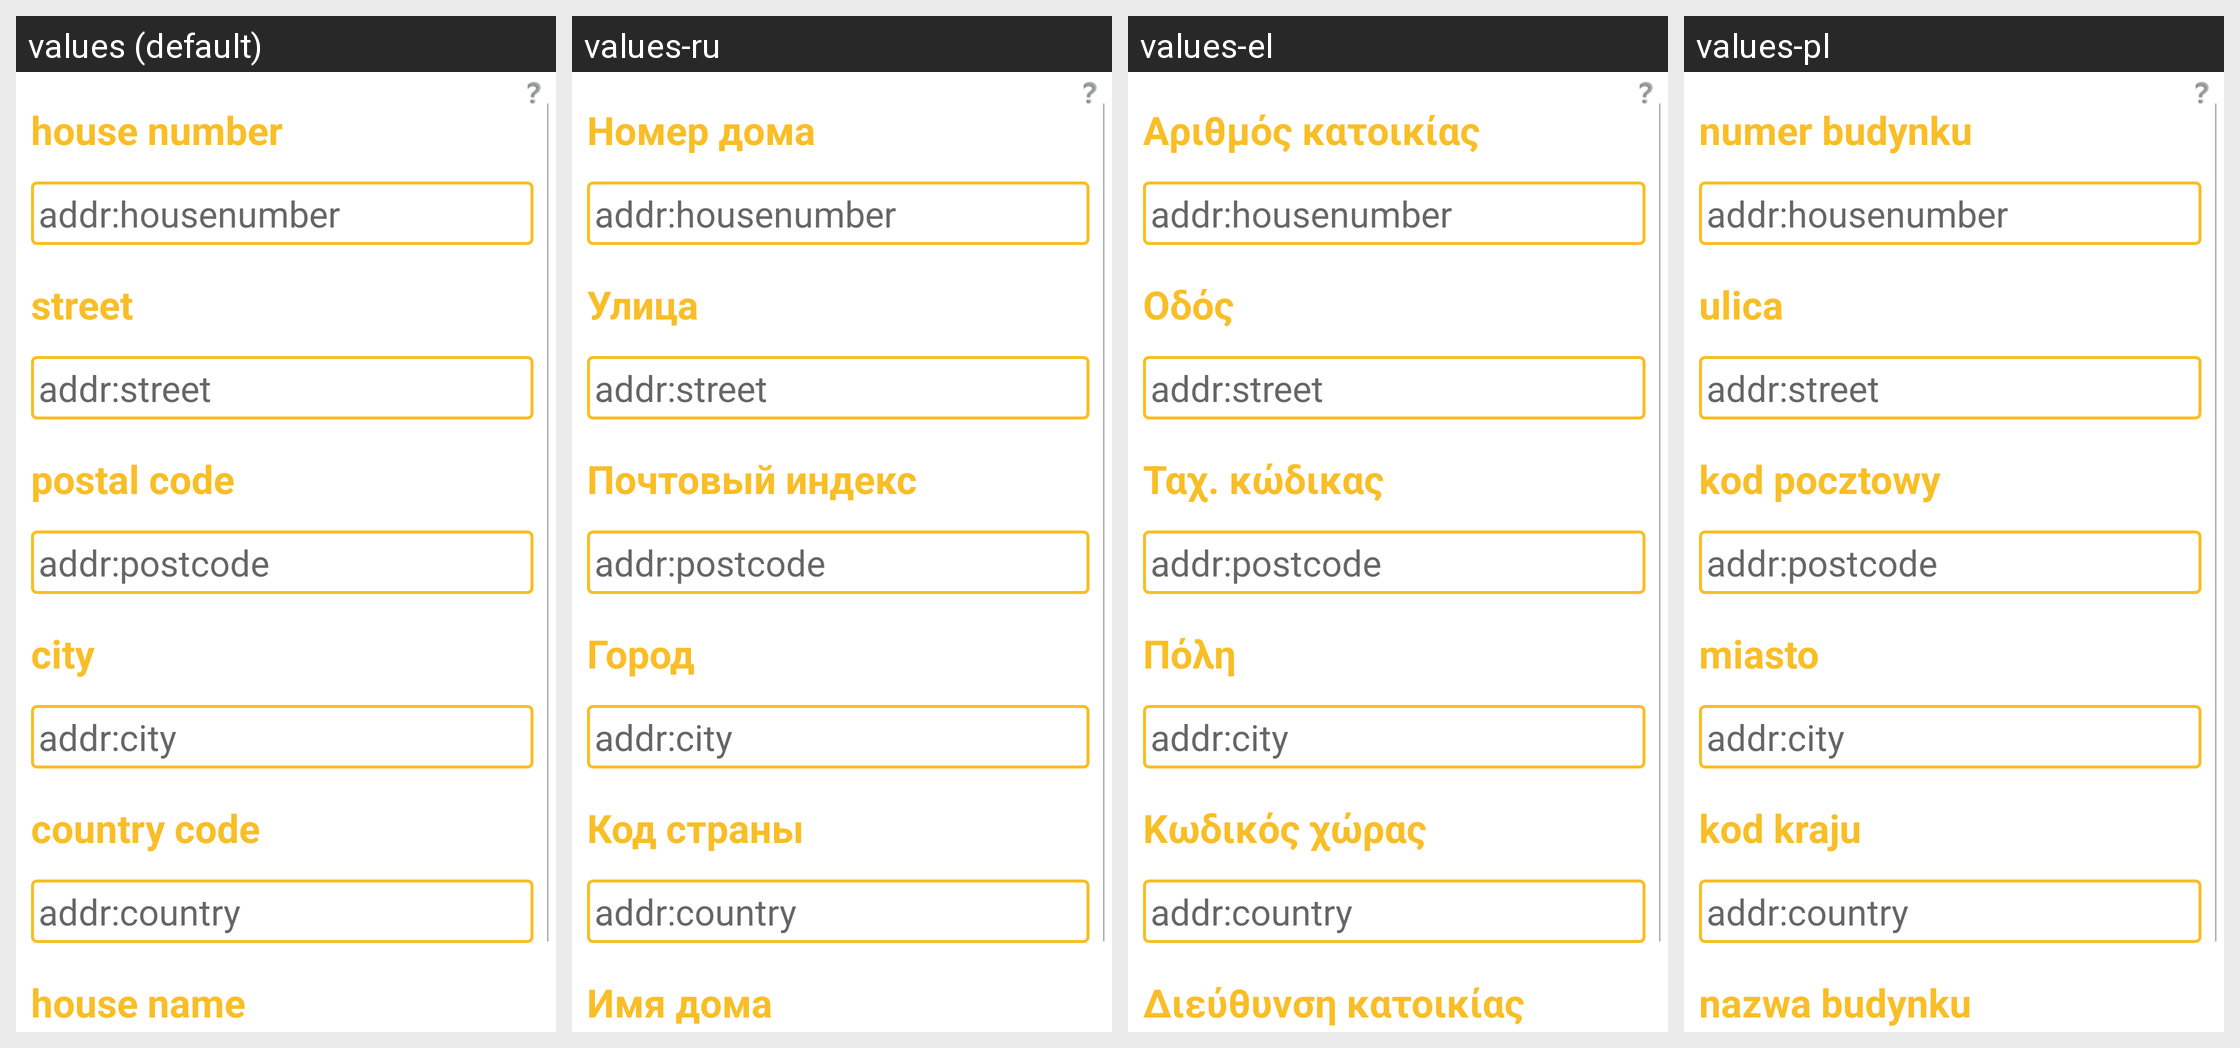

This grid shows one Android layout under several languages. Give, for every string resource on the screen, its name, the default text and each shown locale's text.
Android screen res/layout/extended_address_fragment.xml rendered under 4 locales, left to right: values (default), values-ru, values-el, values-pl. Device: Nexus 5 (rendered at 1080×1920; each locale shown at half size, 540×960, under a caption strip naming it); theme Theme.MaterialComponents.DayNight.NoActionBar.
Other locales in the repository, not shown: values-de, values-es, values-fr, values-it, values-nl.
Strings drawn on this screen, with the default value and each locale's value (text and hints the layout hard-codes, and strings that could not be matched under every locale, appear in the picture but are not listed):

Housenumber
  values: house number
  values-ru: Номер дома
  values-el: Αριθμός κατοικίας
  values-pl: numer budynku

Street
  values: street
  values-ru: Улица
  values-el: Οδός
  values-pl: ulica

Postcode
  values: postal code
  values-ru: Почтовый индекс
  values-el: Ταχ. κώδικας
  values-pl: kod pocztowy

City
  values: city
  values-ru: Город
  values-el: Πόλη
  values-pl: miasto

Countrycode
  values: country code
  values-ru: Код страны
  values-el: Κωδικός χώρας
  values-pl: kod kraju

Housename
  values: house name
  values-ru: Имя дома
  values-el: Διεύθυνση κατοικίας
  values-pl: nazwa budynku
